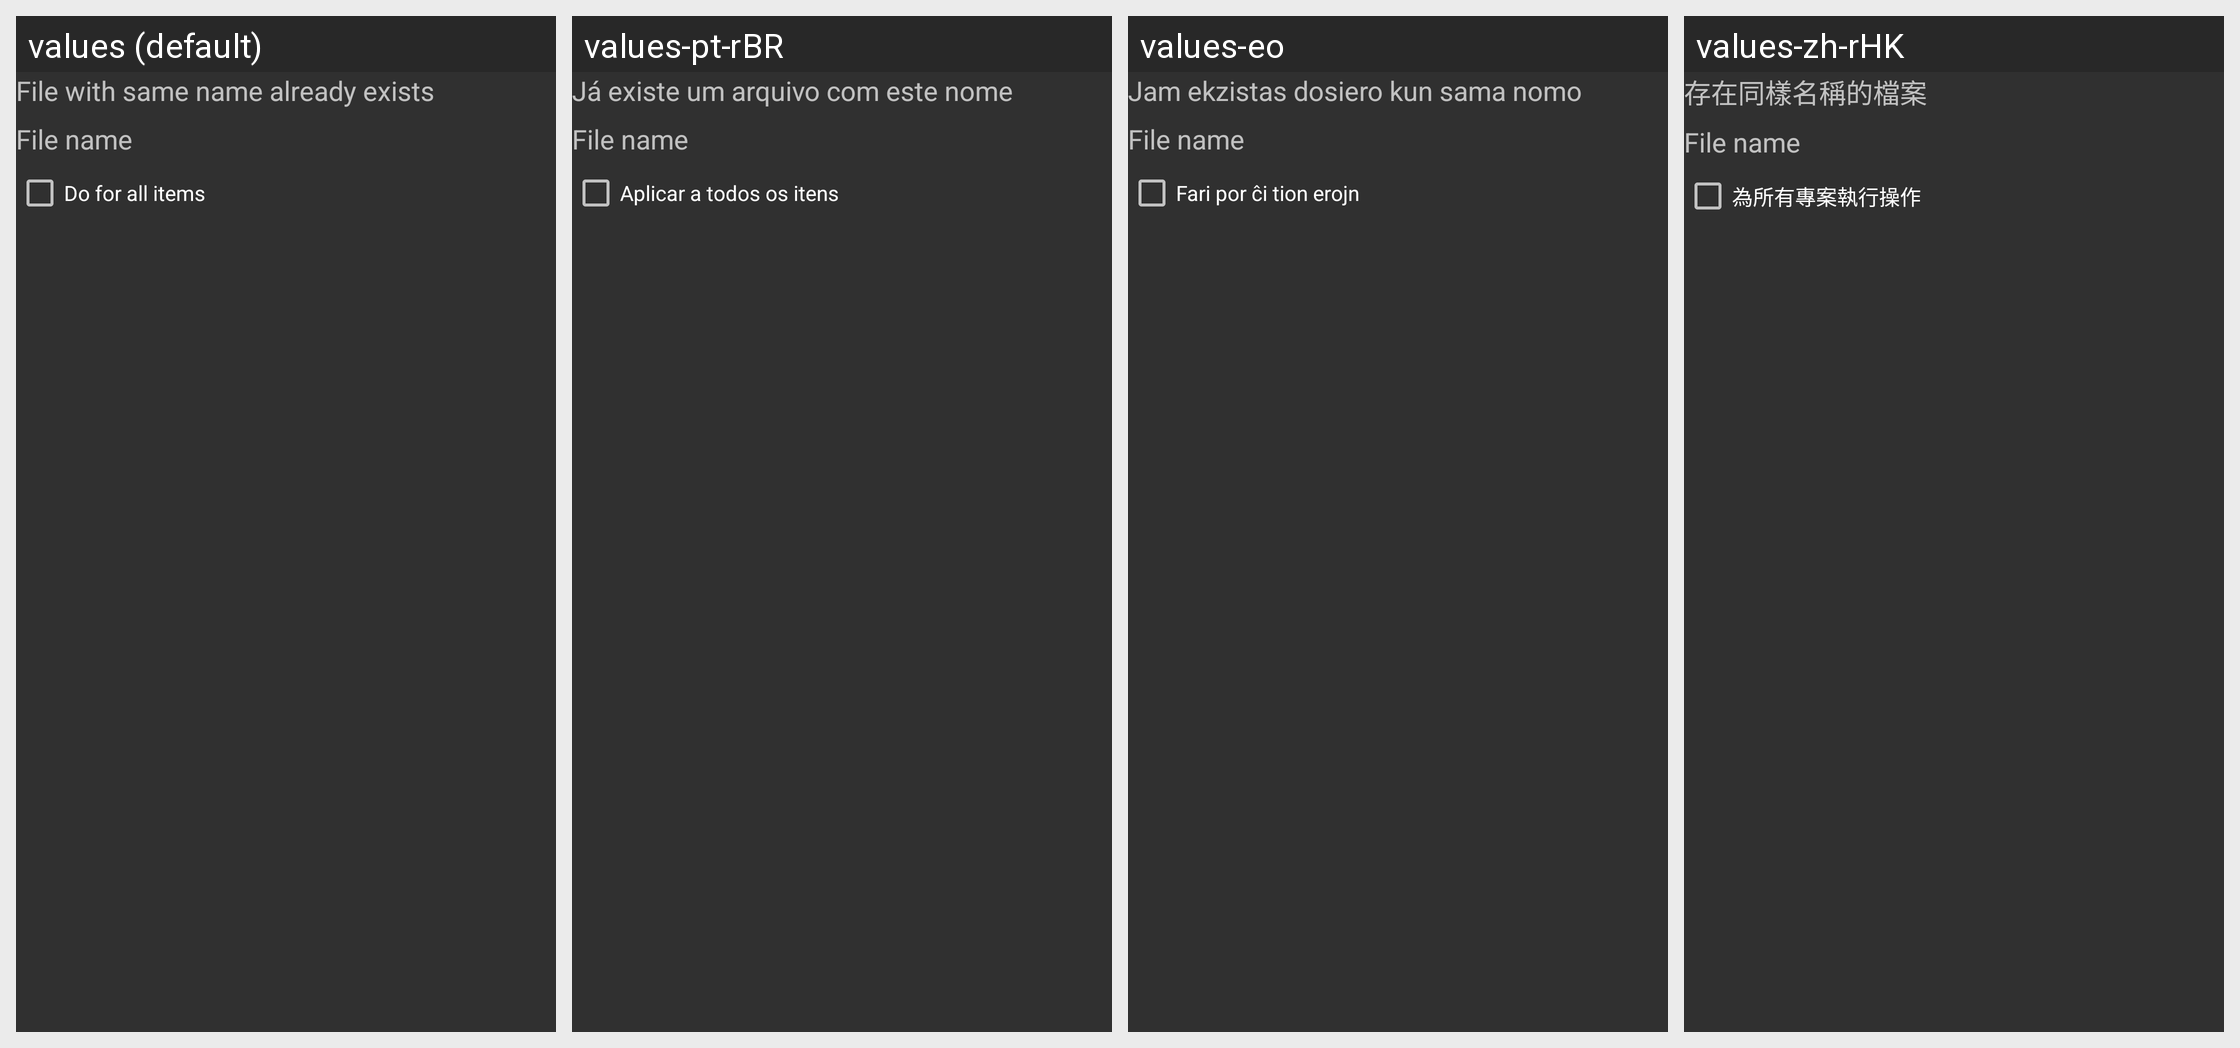

Strings drawn on this Android screen and how each of the app's shown locales translates them:
Android screen res/layout/copy_dialog.xml rendered under 4 locales, left to right: values (default), values-pt-rBR, values-eo, values-zh-rHK. Device: Nexus 5 (rendered at 1080×1920; each locale shown at half size, 540×960, under a caption strip naming it); theme Theme.MaterialComponents.Bridge.
Other locales in the repository, not shown: values-ar, values-ast-rES, values-be-rBY, values-bg, values-bn, values-cs, values-de, values-es-rCO, values-es-rUS, values-eu, values-eu-rES, values-fi, values-fr, values-fr-rCA, values-hu, values-is, values-it, values-ja, values-lt, values-nl, values-pl, values-ru, values-sk, values-sl, values-sv, values-sv-rSE, values-tr, values-uk, values-vi, values-zh-rCN, values-zh-rTW.
Strings drawn on this screen, with the default value and each locale's value (text and hints the layout hard-codes, and strings that could not be matched under every locale, appear in the picture but are not listed):

fileexist
  values: File with same name already exists
  values-pt-rBR: Já existe um arquivo com este nome
  values-eo: Jam ekzistas dosiero kun sama nomo
  values-zh-rHK: 存在同樣名稱的檔案

doforall
  values: Do for all items
  values-pt-rBR: Aplicar a todos os itens
  values-eo: Fari por ĉi tion erojn
  values-zh-rHK: 為所有專案執行操作
